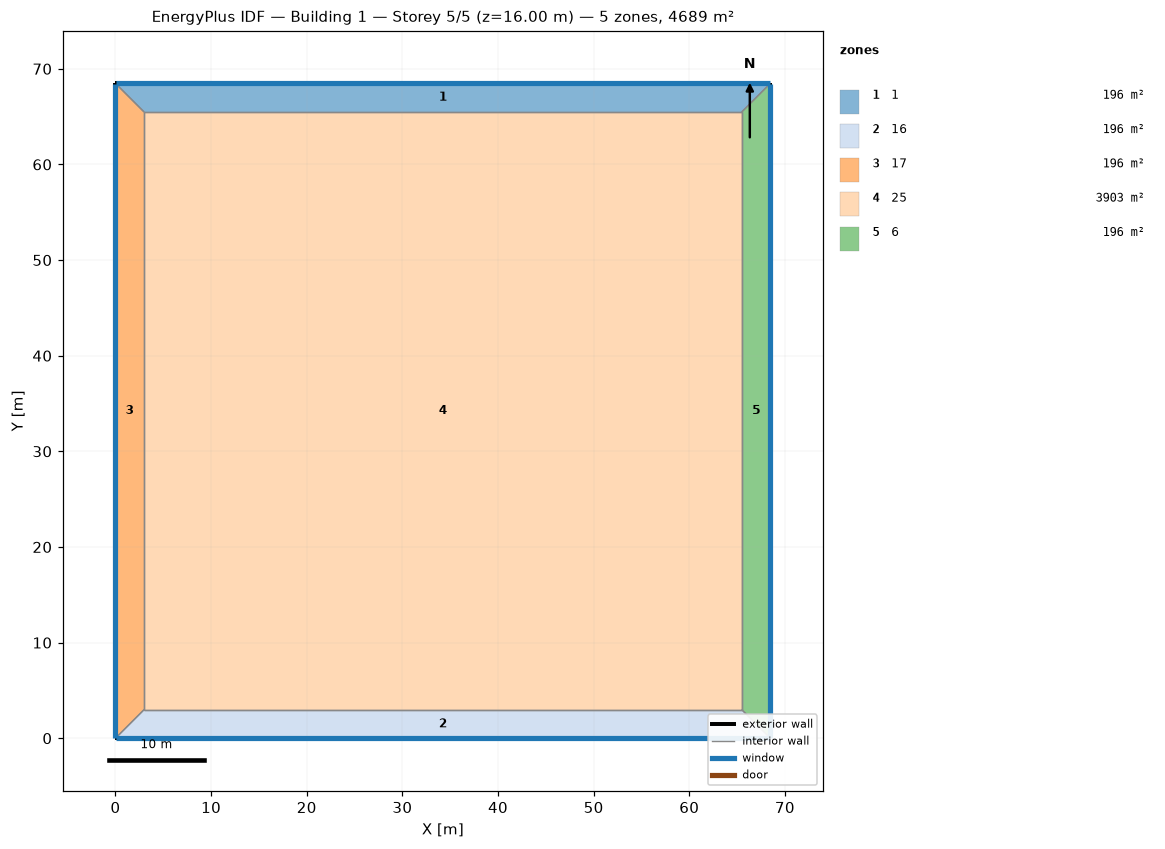
=== STOREY PLAN SPEC (per zone: floor XY polygon, exterior-wall plan segments, windows/doors) ===
zone 1: 1  (196.4 m²)
  floor: (0.00, 68.48) (68.48, 68.48) (65.48, 65.48) (3.00, 65.48)
  exterior wall: (68.48, 68.48) – (0.00, 68.48)  [68.5 m]
    window: (68.45, 68.48) – (0.03, 68.48)  [109.6 m²]
  interior walls: 3
zone 2: 16  (196.4 m²)
  floor: (68.48, 0.00) (0.00, 0.00) (3.00, 3.00) (65.48, 3.00)
  exterior wall: (0.00, 0.00) – (68.48, 0.00)  [68.5 m]
    window: (0.03, 0.00) – (68.45, 0.00)  [109.6 m²]
  interior walls: 3
zone 3: 17  (196.4 m²)
  floor: (0.00, 0.00) (0.00, 68.48) (3.00, 65.48) (3.00, 3.00)
  exterior wall: (0.00, 68.48) – (0.00, 0.00)  [68.5 m]
    window: (0.00, 68.45) – (0.00, 0.03)  [109.6 m²]
  interior walls: 3
zone 4: 25  (3903.3 m²)
  floor: (3.00, 3.00) (3.00, 65.48) (65.48, 65.48) (65.48, 3.00)
  interior walls: 4
zone 5: 6  (196.4 m²)
  floor: (68.48, 68.48) (68.48, 0.00) (65.48, 3.00) (65.48, 65.48)
  exterior wall: (68.48, 0.00) – (68.48, 68.48)  [68.5 m]
    window: (68.48, 0.03) – (68.48, 68.45)  [109.6 m²]
  interior walls: 3

=== DERIVED (storey summary) ===
Building: Building 1
Storey: 5 of 5  (floor level z = 16.00 m)
Storey gross floor area: 4689.0 m²
Zones on this storey: 5
  - 1: floor 196.4 m²; exterior wall 68.5 m (273.9 m²); 1 window(s) 109.6 m²; WWR 40.0%
  - 16: floor 196.4 m²; exterior wall 68.5 m (273.9 m²); 1 window(s) 109.6 m²; WWR 40.0%
  - 17: floor 196.4 m²; exterior wall 68.5 m (273.9 m²); 1 window(s) 109.6 m²; WWR 40.0%
  - 25: floor 3903.3 m²
  - 6: floor 196.4 m²; exterior wall 68.5 m (273.9 m²); 1 window(s) 109.6 m²; WWR 40.0%
Zone adjacency (shared interzone walls):
  - 1 ↔ 17
  - 1 ↔ 25
  - 1 ↔ 6
  - 16 ↔ 17
  - 16 ↔ 25
  - 16 ↔ 6
  - 17 ↔ 25
  - 25 ↔ 6